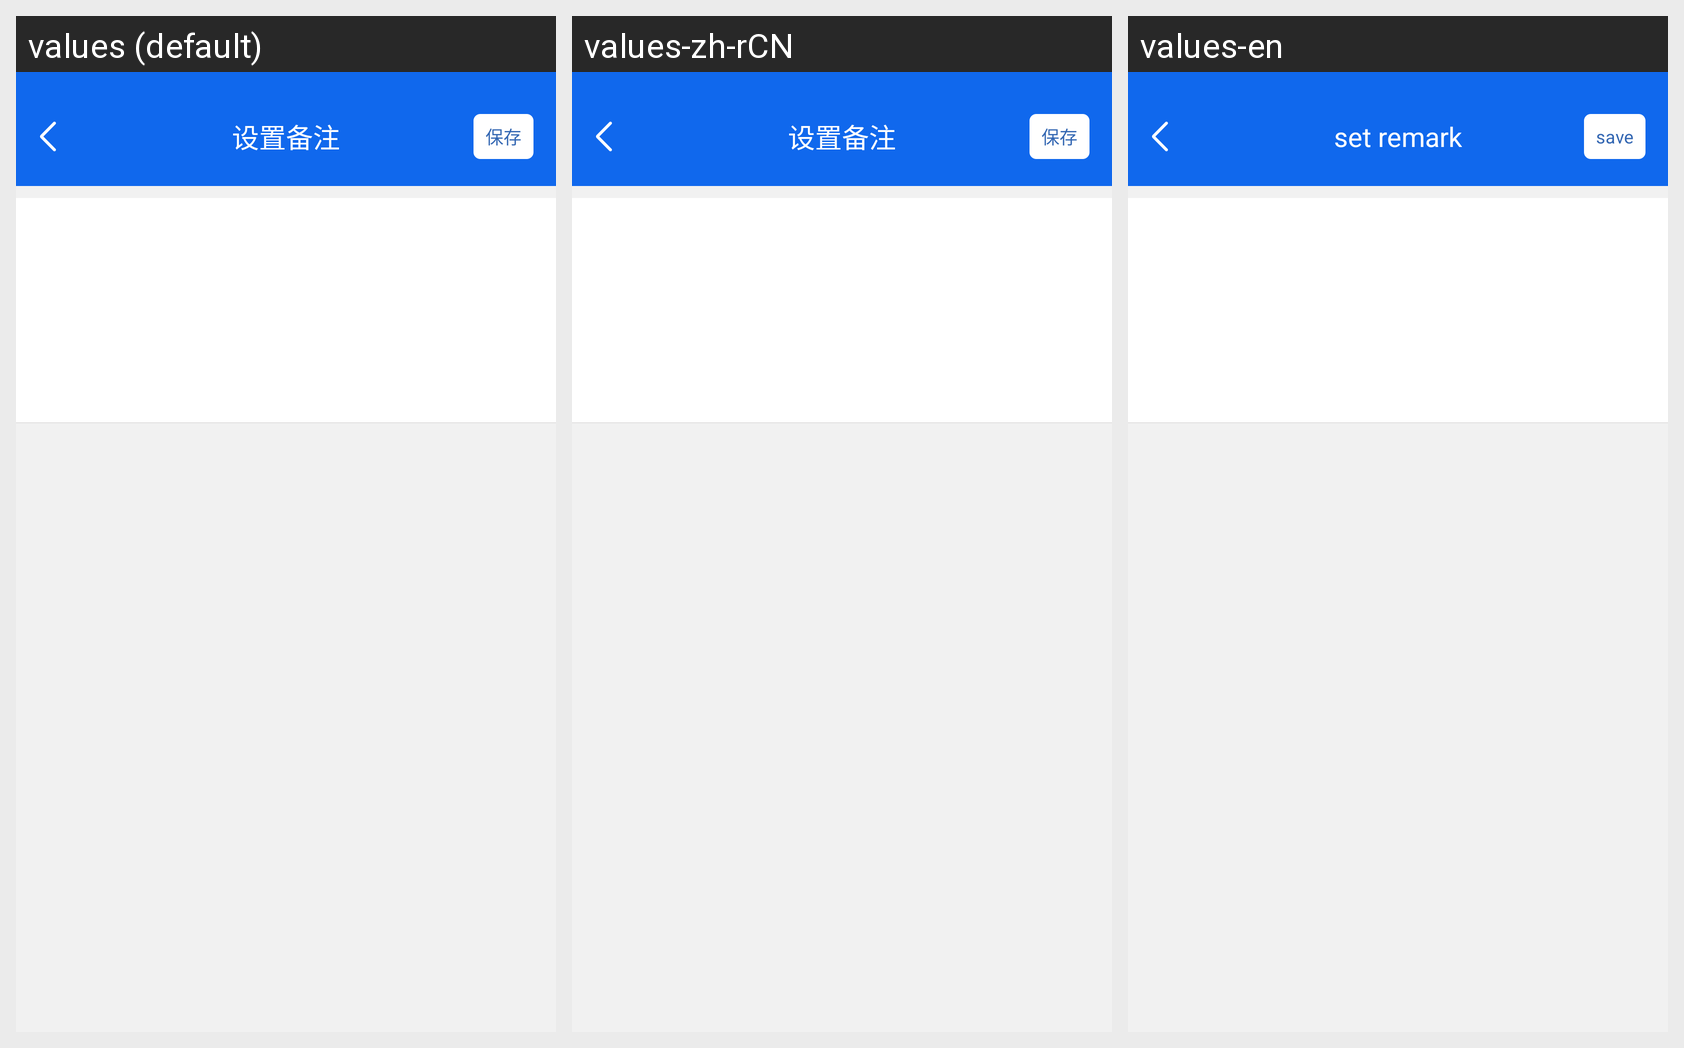

This grid shows one Android layout under several languages. Give, for every string resource on the screen, its name, the default text and each shown locale's text.
Android screen res/layout/activity_modify_common.xml rendered under 3 locales, left to right: values (default), values-zh-rCN, values-en. Device: Nexus 5 (rendered at 1080×1920; each locale shown at half size, 540×960, under a caption strip naming it); theme Lvxin.Base.Theme.
Strings drawn on this screen, with the default value and each locale's value (text and hints the layout hard-codes, and strings that could not be matched under every locale, appear in the picture but are not listed):

label_set_remark
  values: 设置备注
  values-zh-rCN: 设置备注
  values-en: set remark

common_save
  values: 保存
  values-zh-rCN: 保存
  values-en: save
